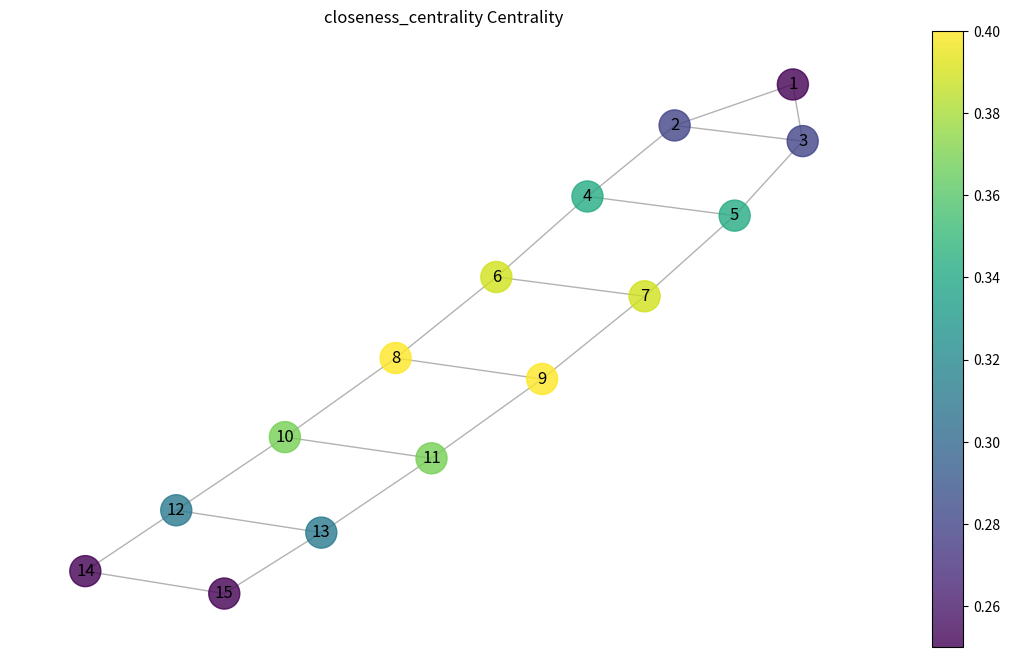
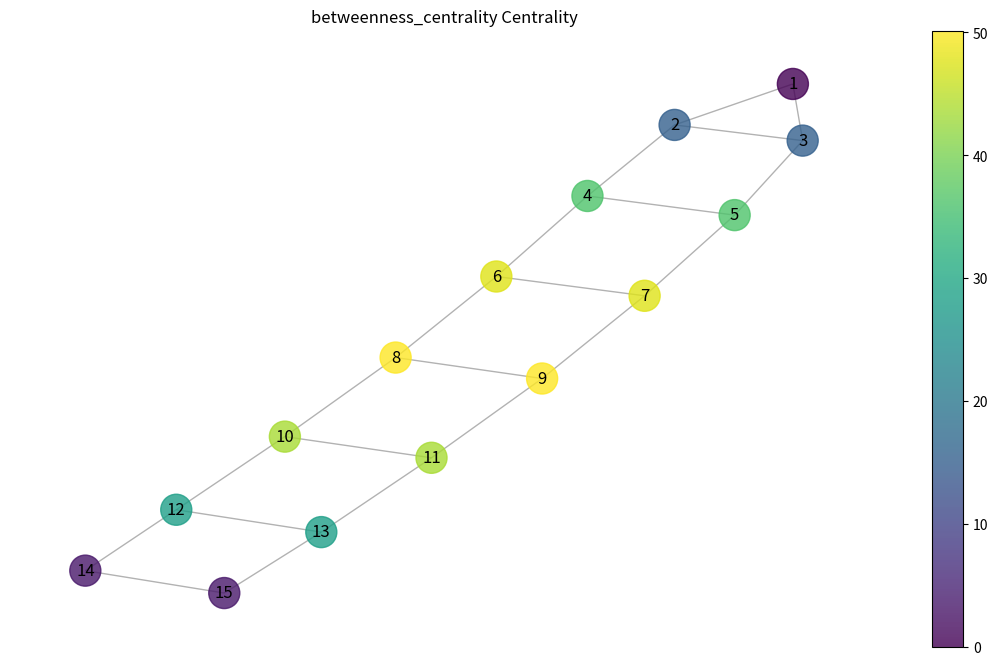
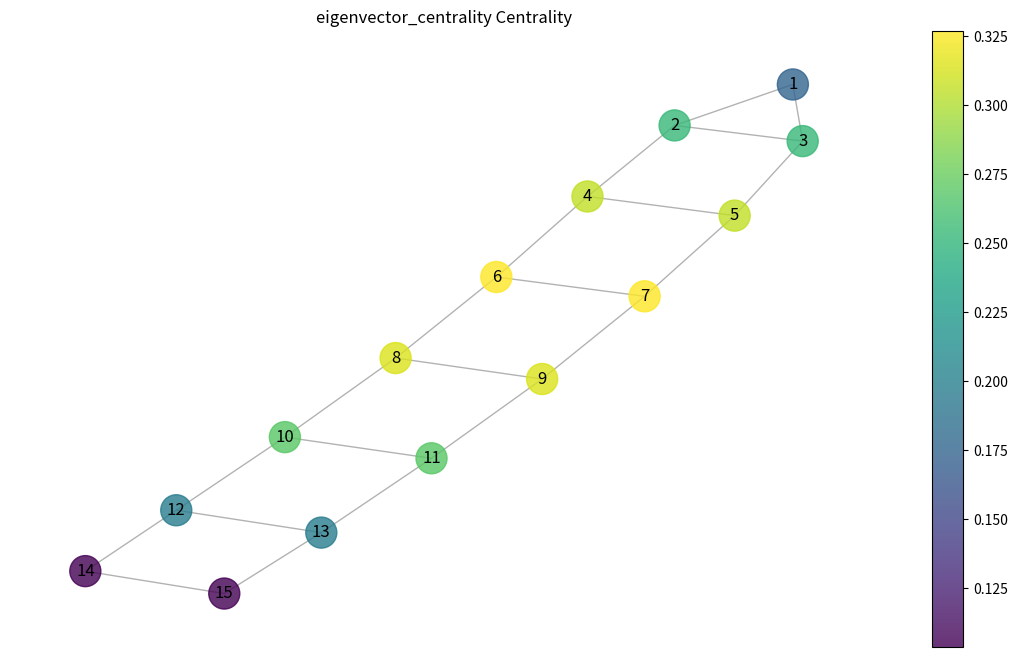

The matplotlib source for these figures, in order:
from typing import Any, Protocol
from itertools import combinations
from collections import deque
import numpy as np
import networkx as nx
import matplotlib.pyplot as plt 


class CentralityMeasure(Protocol):
    def __call__(self, G: nx.Graph) -> dict[Any, float]:
        ...


def plot_graph(G: nx.Graph, node_weights: dict[Any, float], figsize=(14, 8), name: str = ""):
    plt.figure(figsize=figsize)
    pos = nx.spring_layout(G, seed=42)
    
    nodes = nx.draw_networkx_nodes(
        G, pos,
        node_color=list(node_weights.values()),
        cmap=plt.cm.viridis,
        node_size=500,
        alpha=0.8
    )
    
    nx.draw_networkx_edges(G, pos, alpha=0.3)
    nx.draw_networkx_labels(G, pos)
    
    plt.colorbar(nodes)
    plt.title(f"{name} Centrality")
    plt.axis("off")
    plt.show()


def create_custom_graph():
    G = nx.Graph()
    
    G.add_nodes_from(range(1, 16))

    edges = [
        (1, 2), (1, 3), (2, 3), (2, 4), (3, 5),
        (4, 5), (4, 6), (5, 7), (6, 7), (6, 8),
        (7, 9), (8, 9), (8, 10), (9, 11), (10, 11),
        (10, 12), (11, 13), (12, 13), (12, 14), (13, 15), (14, 15)
    ]
    G.add_edges_from(edges)
    
    return G
    

def closeness_centrality(G: nx.Graph) -> dict[Any, float]:  
    centrality_values = {}
    
    for node in G.nodes():
        distances = nx.shortest_path_length(G, source=node)
        total_distance = sum(dist for target, dist in distances.items() if target != node)
        
        reachable_nodes = len(distances) - 1
        if total_distance > 0 and reachable_nodes > 0:
            centrality_values[node] = reachable_nodes / total_distance
        else:
            centrality_values[node] = 0.0
            
    return centrality_values


def betweenness_centrality(G: nx.Graph) -> dict[Any, float]: 
    centrality_scores = {node: 0.0 for node in G.nodes()}
    all_nodes = list(G.nodes())
    
    for source_node in all_nodes:
        shortest_path_counts = {node: 0 for node in all_nodes}
        shortest_path_counts[source_node] = 1
        distances = {node: -1 for node in all_nodes}
        distances[source_node] = 0
        predecessors = {node: [] for node in all_nodes}
        
        queue = deque([source_node])
        visited_order = []
        
        while queue:
            current = queue.popleft()
            visited_order.append(current)
            
            for neighbor in G.neighbors(current):
                if distances[neighbor] < 0:
                    queue.append(neighbor)
                    distances[neighbor] = distances[current] + 1
                
                if distances[neighbor] == distances[current] + 1:
                    shortest_path_counts[neighbor] += shortest_path_counts[current]
                    predecessors[neighbor].append(current)
        
        node_dependencies = {node: 0 for node in all_nodes}
        while visited_order:
            current = visited_order.pop()
            for pred in predecessors[current]:
                if shortest_path_counts[current] > 0:
                    ratio = shortest_path_counts[pred] / shortest_path_counts[current]
                    node_dependencies[pred] += ratio * (1 + node_dependencies[current])
            
            if current != source_node:
                centrality_scores[current] += node_dependencies[current]
    
    return centrality_scores


def eigenvector_centrality(G: nx.Graph) -> dict[Any, float]:  
    nodes = list(G.nodes())
    A = nx.to_numpy_array(G, nodelist=nodes)
    
    eigenvalues, eigenvectors = np.linalg.eig(A)
    
    idx = np.argmax(eigenvalues)
    principal_vector = eigenvectors[:, idx].real
    
    if np.linalg.norm(principal_vector) > 0:
        principal_vector = principal_vector / np.linalg.norm(principal_vector)
    
    return {node: principal_vector[i] for i, node in enumerate(nodes)}


def plot_centrality_measure(G: nx.Graph, measure: CentralityMeasure) -> None:
    values = measure(G)
    if values is not None:
        plot_graph(G, node_weights=values, name=measure.__name__)
    else:
        print(f"Реализуйте функцию {measure.__name__}")


if __name__ == "__main__":
    G = create_custom_graph()
    
    plot_centrality_measure(G, closeness_centrality)
    plot_centrality_measure(G, betweenness_centrality)
    plot_centrality_measure(G, eigenvector_centrality)
